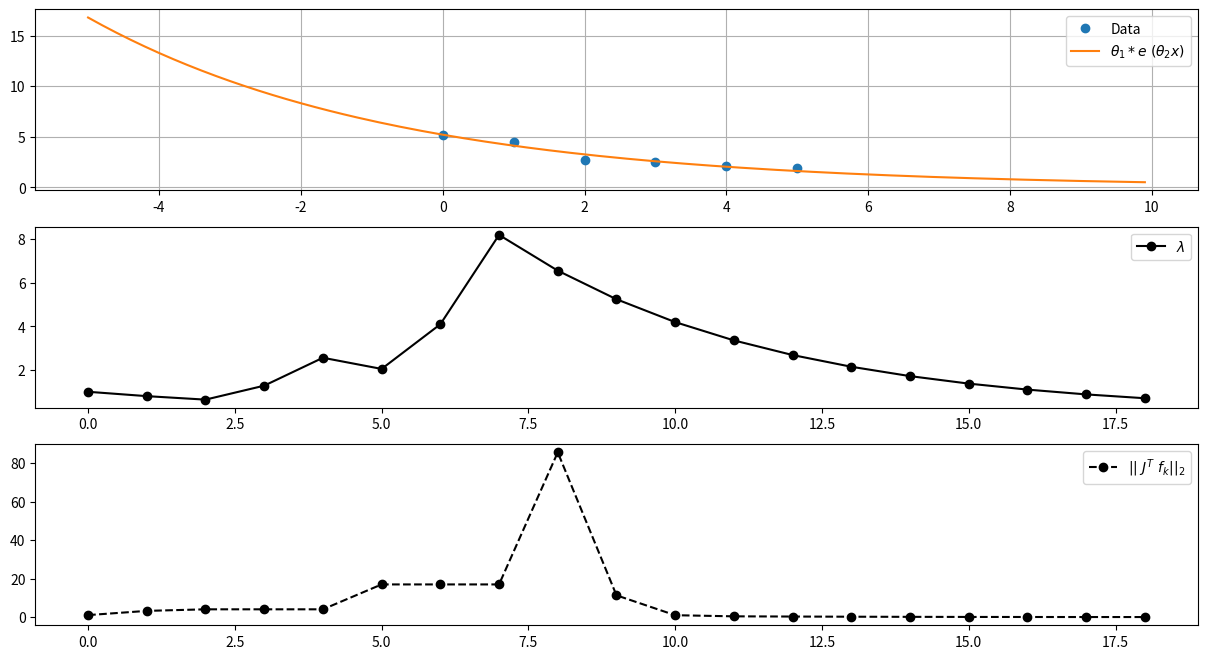

Write the Python code that produced this figure.
import numpy as np
import matplotlib.pyplot as plt
from matplotlib.gridspec import GridSpec


# Stephen Boyd; Introduction to Applied Linear Algebra (page 413, exercise 18.4)

def model_function(x,theta):
    return theta[0]*np.exp(theta[1]*x)

def jacobian(x,theta):
    Jac = np.zeros((6,2))
    Jac[:,0] = np.exp(theta[1]*x)
    Jac[:,1] = theta[0] * x * np.exp(theta[1]*x)
    return Jac


x = np.array([0,1,2,3,4,5]).astype('float64')
y = np.array([5.2,4.5,2.7,2.5,2.1,1.9])

theta = np.array([-1.0,-2.0])
J = jacobian(x,theta)
f_val = model_function(x,theta)

eps = 0.01
lmbda = 1
iter_counter = 0

tmp = J.T @ f_val

iter_history = np.array([iter_counter])
lmbda_history = np.array([lmbda])
optimality_history = np.array([np.dot(tmp,tmp) ** 0.5])

while np.dot(tmp,tmp) ** 0.5 >= eps:
    J = jacobian(x, theta)
    f_val = model_function(x,theta) - y
    tmp = J.T @ f_val

    theta_test = theta - np.linalg.inv(J.T @ J + lmbda * np.identity(2)) @ J.T @ f_val

    tmp2 = (model_function(x,theta_test) - y)
    if np.dot(tmp2,tmp2) < np.dot(f_val,f_val):
        lmbda = 0.8 * lmbda
        theta = theta_test
    else:
        lmbda = 2.0 * lmbda
    tmp = jacobian(x,theta).T @ (model_function(x,theta) - y)
    iter_counter += 1
    print(theta)

    iter_history = np.append(iter_history,iter_counter)
    lmbda_history = np.append(lmbda_history,lmbda)
    optimality_history = np.append(optimality_history,np.dot(tmp,tmp)**0.5)

print(f"Найдено решение, параметры тета: {theta}")

fig = plt.figure(figsize=(15,8))

gs = GridSpec(3,1,fig)

ax1 = plt.subplot(gs[0,0])

ax1.plot(x,y,marker='o',lw=0,label='Data')
t = np.arange(-5,x[-1]+5,0.1)
ax1.plot(t,model_function(t,theta),label=r'$\theta_1 * e^ (\theta_2 x)$')
ax1.legend()
ax1.grid()

ax2 = plt.subplot(gs[1,0])
ax2.plot(iter_history,lmbda_history,label=r'$\lambda$',marker='o',color='black')

ax3 = plt.subplot(gs[2,0])
ax3.plot(iter_history,optimality_history,label=r'$||\ J^T \ f_k||_2$',marker='o',color='black',ls='--')

ax2.legend()
ax3.legend()

plt.show()